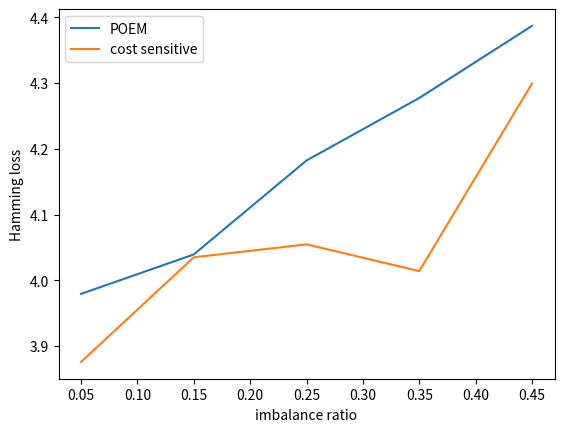

Reproduce this figure in Python.
import matplotlib.pyplot as plt

#
# orig2 = [3.3027, 3.2562, 3.3064, 3.4477, 3.6503, 3.9757, 3.9419]
# cost2 = [3.2754, 3.3919, 3.2357, 3.3051, 3.4913, 3.6440, 3.9005]

#orig = [3.363186408953232956, 3.4991194813600329013, 3.5519686991241052909, 3.4477751400694594819, 3.7864380811097676609, 3.7530812972967402571, 3.6489324836632102255, 3.998574534187393886, 4.0710721210174392673, 4.022375315363382924]
#cost = [3.3744846657997100506, 3.4276698264295018797, 3.456168531625312024, 3.444132379764742135, 3.4635590968290405327, 3.4489740123685022361, 3.6292758049318422282, 3.9508861087625687359, 3.9552439139378160985, 3.9450556069589100571]

#orig = [3.3914830763351570403, 3.7088441246456273937, 3.6914438039166395235, 3.9595765292115960078, 4.045695220709955649]
#cost = [3.348598817931639655, 3.5563378264533649672, 3.6927723582580828962, 3.9861169304570529981, 4.0180311315610797098]

#orig = [3.3595377957575795127, 3.4134435821634519614, 3.5042426045761713512, 3.5867761927320134696, 3.5715197684064260032, 3.7903856053221682751, 3.7586946263843745303, 3.9172801349241878253, 4.071317369668870479, 3.9616262902546112803]
#cost =  [3.3837182045097005916, 3.3825333919441953618, 3.4424689928035274566, 3.5724640231908454207, 3.5032059509851278382, 3.658195267316610039, 3.761301094477171318, 3.861274945223004447, 4.1087660098080855723, 4.0392576779521506573]

#orig = [3.9047416437194918432, 4.159106052802065767, 4.2431935762490732224, 4.259757813095996535, 4.5200683128740942523]
#cost = [3.9020842836268583003, 4.035516371644245964, 4.0595376576043257807, 4.1604013621860446177, 4.642966831125667315]

#orig = [3.9793156145280260954, 4.049856742624994896, 4.0392838572880456357, 4.113127527138705329, 4.182229177921386052, 4.1340452106822103977, 4.2773311342152304337, 4.3271731635820808227, 4.386968237722936827, 4.4958406160449352206]
#cost = [3.8757654583605758616, 4.0536966203319608933, 4.034968810637230423, 3.9372803834417280859, 4.0546036295047548645, 4.109612429248446272, 4.0139411987512961235, 4.325449240891400924, 4.299186649151803122, 4.5454468444814608115]

orig = [3.9793156145280260954, 4.0392838572880456357, 4.182229177921386052, 4.2773311342152304337, 4.386968237722936827]
cost = [3.8757654583605758616, 4.034968810637230423, 4.0546036295047548645, 4.0139411987512961235, 4.299186649151803122]

#imbalance_ratios = [0.05, 0.1, 0.15, 0.2, 0.25, 0.3, 0.35, 0.4, 0.45, 0.5]
imbalance_ratios = [0.05, 0.15, 0.25, 0.35, 0.45]
#imbalance_ratios = [0.1, 0.2, 0.3, 0.4, 0.5]

plt.figure()
plt.plot(imbalance_ratios, orig)
plt.plot(imbalance_ratios, cost)
plt.legend(["POEM", "cost sensitive"])
plt.xlabel("imbalance ratio")
plt.ylabel("Hamming loss")
plt.show()
